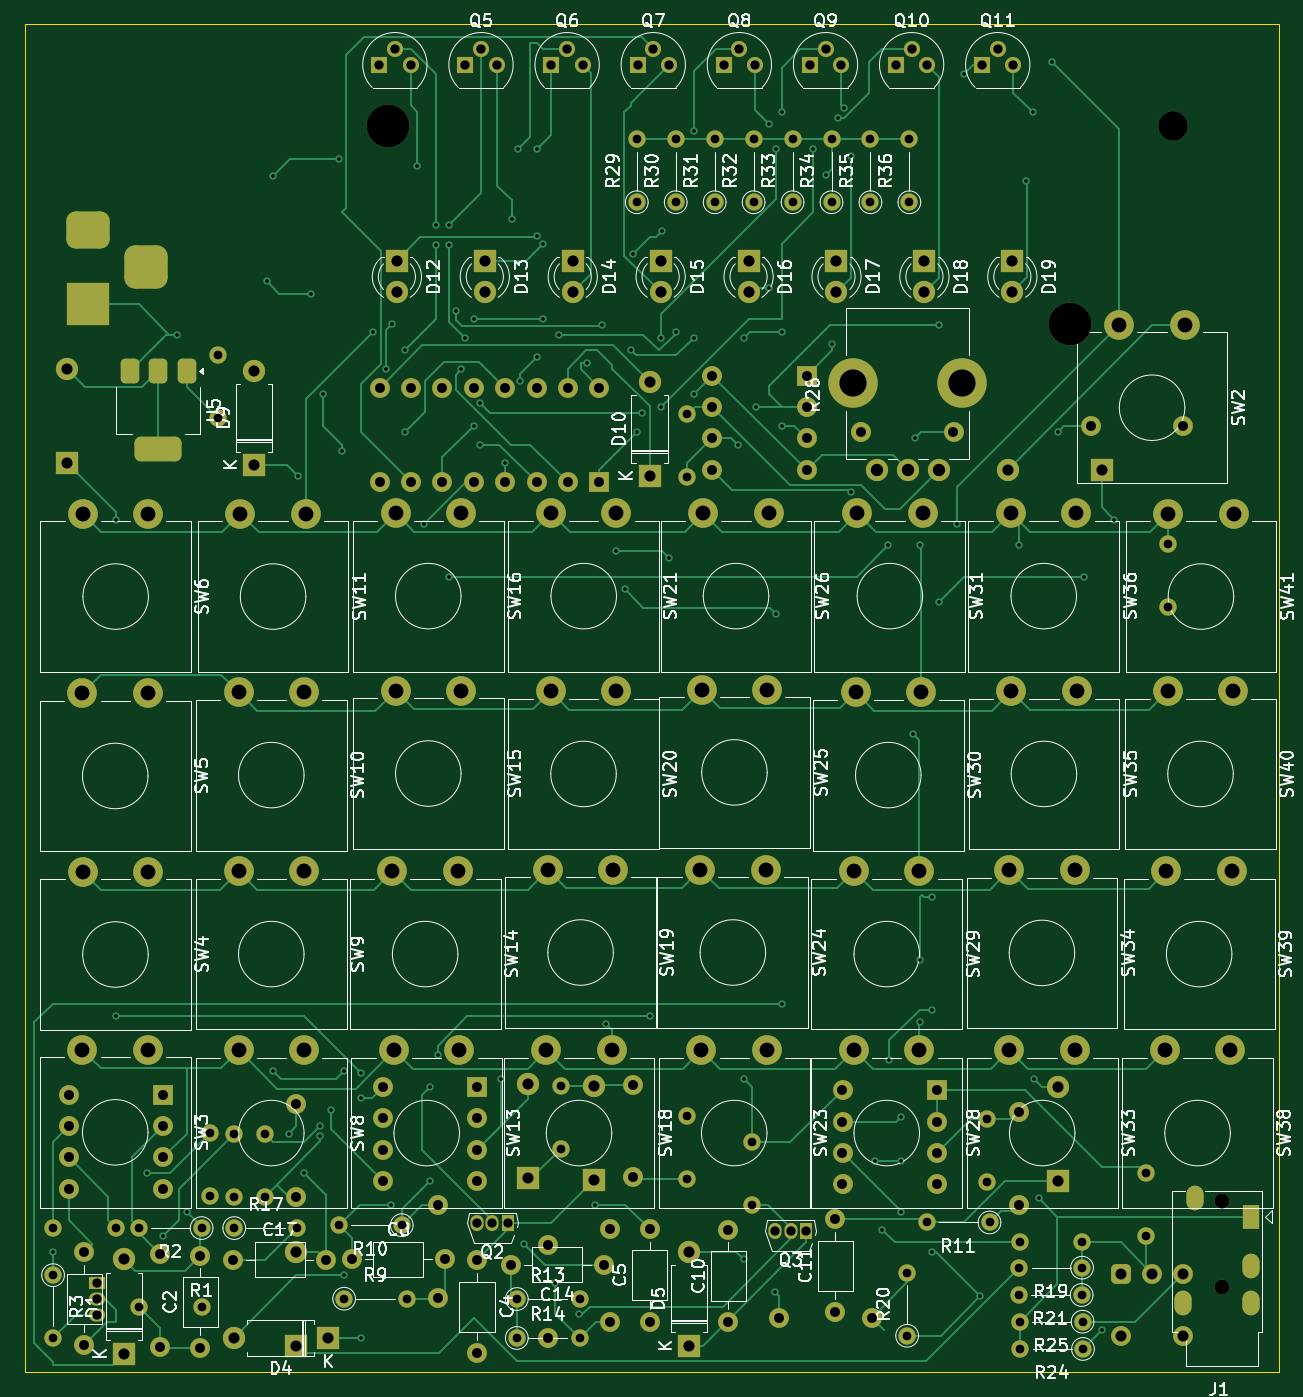
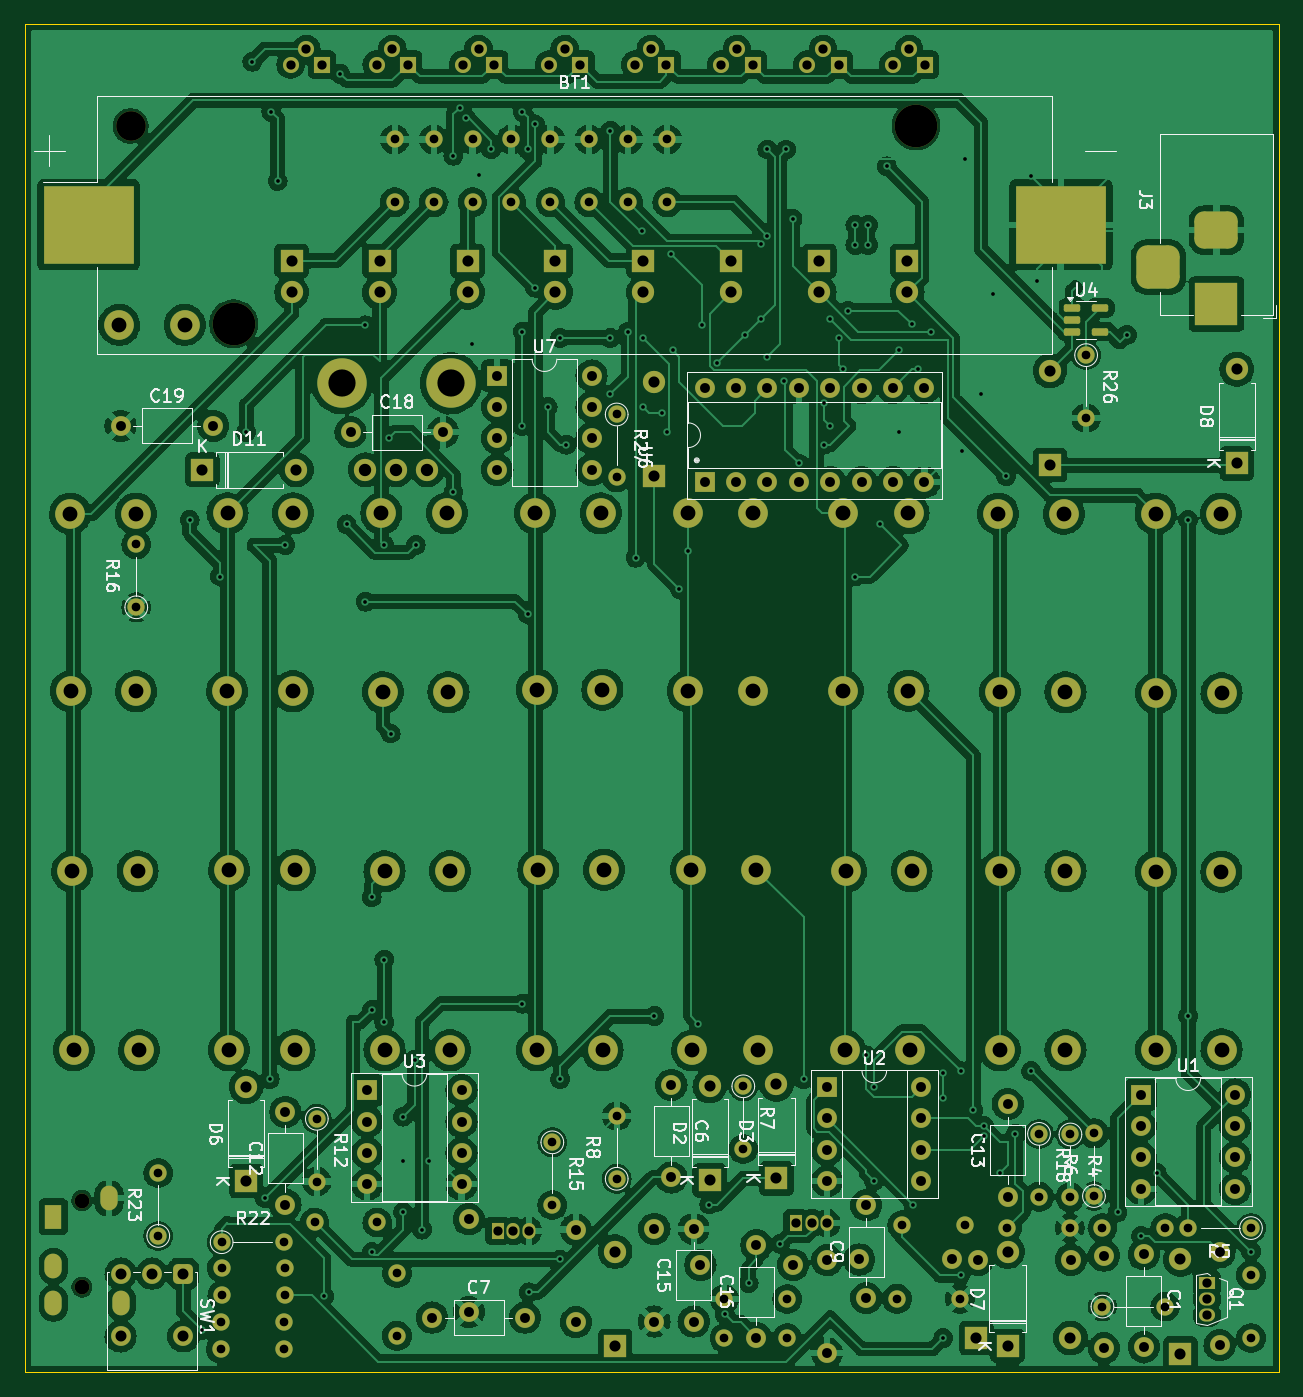
Circuit board: 11 layer files. Board 101.5 x 109.1 mm.
- bottom_copper: SDSQ1-B_Cu.gbr (512322 bytes)
- bottom_mask: SDSQ1-B_Mask.gbr (13465 bytes)
- paste: SDSQ1-B_Paste.gbr (1340 bytes)
- bottom_silk: SDSQ1-B_Silkscreen.gbr (71247 bytes)
- outline: SDSQ1-Edge_Cuts.gbr (602 bytes)
- top_copper: SDSQ1-F_Cu.gbr (55300 bytes)
- top_mask: SDSQ1-F_Mask.gbr (13474 bytes)
- paste: SDSQ1-F_Paste.gbr (1331 bytes)
- top_silk: SDSQ1-F_Silkscreen.gbr (197836 bytes)
- drill: SDSQ1-NPTH.drl (633 bytes)
- drill: SDSQ1-PTH.drl (7077 bytes)

=== bottom_copper: SDSQ1-B_Cu.gbr (512322 bytes, source omitted) ===
=== bottom_mask: SDSQ1-B_Mask.gbr (13465 bytes, source omitted) ===
=== paste: SDSQ1-B_Paste.gbr (1340 bytes, source withheld) ===
=== bottom_silk: SDSQ1-B_Silkscreen.gbr (71247 bytes, source omitted) ===
=== outline: SDSQ1-Edge_Cuts.gbr ===
%TF.GenerationSoftware,KiCad,Pcbnew,8.0.3*%
%TF.CreationDate,2026-04-21T12:50:53-07:00*%
%TF.ProjectId,SDSQ1,53445351-312e-46b6-9963-61645f706362,rev?*%
%TF.SameCoordinates,Original*%
%TF.FileFunction,Profile,NP*%
%FSLAX46Y46*%
G04 Gerber Fmt 4.6, Leading zero omitted, Abs format (unit mm)*
G04 Created by KiCad (PCBNEW 8.0.3) date 2026-04-21 12:50:53*
%MOMM*%
%LPD*%
G01*
G04 APERTURE LIST*
%TA.AperFunction,Profile*%
%ADD10C,0.050000*%
%TD*%
G04 APERTURE END LIST*
D10*
X66294000Y-31496000D02*
X167767000Y-31496000D01*
X167767000Y-140560784D01*
X66294000Y-140560784D01*
X66294000Y-31496000D01*
M02*

=== top_copper: SDSQ1-F_Cu.gbr (55300 bytes, source omitted) ===
=== top_mask: SDSQ1-F_Mask.gbr (13474 bytes, source omitted) ===
=== paste: SDSQ1-F_Paste.gbr (1331 bytes, source withheld) ===
=== top_silk: SDSQ1-F_Silkscreen.gbr (197836 bytes, source omitted) ===
=== drill: SDSQ1-NPTH.drl ===
M48
; DRILL file {KiCad 8.0.3} date 2026-04-21T13:28:29-0700
; FORMAT={-:-/ absolute / inch / decimal}
; #@! TF.CreationDate,2026-04-21T13:28:29-07:00
; #@! TF.GenerationSoftware,Kicad,Pcbnew,8.0.3
; #@! TF.FileFunction,NonPlated,1,2,NPTH
FMAT,2
INCH
; #@! TA.AperFunction,NonPlated,NPTH,ComponentDrill
T1C0.0472
; #@! TA.AperFunction,NonPlated,NPTH,ComponentDrill
T2C0.0866
; #@! TA.AperFunction,NonPlated,NPTH,ComponentDrill
T3C0.0941
; #@! TA.AperFunction,NonPlated,NPTH,ComponentDrill
T4C0.1358
%
G90
G05
T1
X6.4234Y-4.9875
X6.4234Y-5.2631
T2
X5.2483Y-2.3844
X5.5948Y-2.3844
T3
X6.268Y-1.5651
T4
X3.7668Y-1.5651
X5.94Y-2.195
M30

=== drill: SDSQ1-PTH.drl (7077 bytes, source omitted) ===
